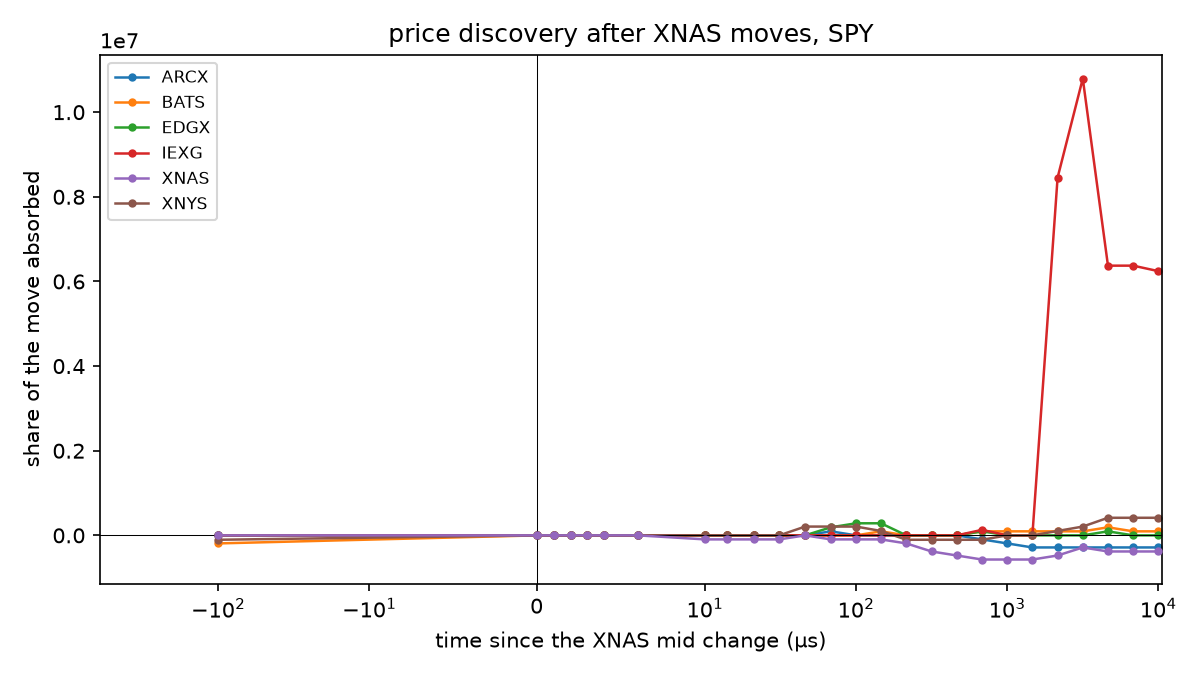

The table this chart was drawn from, first rows:
venue, offset_us, share, n
ARCX, -100.0, -0.06773, 462299
ARCX, 0.0, 6.489306704102756e-06, 462299
ARCX, 1.0, 0.001388, 462299
ARCX, 2.0, 0.002976, 462299
ARCX, 3.0, 0.004636, 462299
ARCX, 4.0, 0.006579, 462299
ARCX, 6.0, 0.01201, 462299
ARCX, 10.0, 0.0265, 462299
ARCX, 14.0, 0.03939, 462299
ARCX, 21.0, 0.05796, 462299
ARCX, 31.0, 0.07863, 462299
ARCX, 46.0, 0.119, 462299
ARCX, 68.0, 95134, 462299
ARCX, 100.0, 0.1998, 462299
ARCX, 146.0, 0.2302, 462299
ARCX, 215.0, 0.2624, 462299
ARCX, 316.0, 0.328, 462299
ARCX, 464.0, 0.3827, 462299
ARCX, 681.0, -95134, 462299
ARCX, 1000, -190268, 462299
ARCX, 1467, -285402, 462299
ARCX, 2154, -285402, 462299
ARCX, 3162, -285402, 462299
ARCX, 4641, -285402, 462299
ARCX, 6812, -285402, 462299
ARCX, 10000, -285402, 462299
BATS, -100.0, -190272, 462290
BATS, 0.0, 2.1631349883741763e-06, 462292
BATS, 1.0, 0.001024, 462291
BATS, 2.0, 0.001687, 462291
BATS, 3.0, 0.003551, 462291
BATS, 4.0, 0.004319, 462291
BATS, 6.0, 0.006055, 462291
BATS, 10.0, 0.01127, 462291
BATS, 14.0, 0.02053, 462291
BATS, 21.0, 0.02904, 462291
BATS, 31.0, 0.04943, 462289
BATS, 46.0, 0.0902, 462289
BATS, 68.0, 0.1547, 462289
BATS, 100.0, 0.2074, 462287
BATS, 146.0, 95137, 462285
BATS, 215.0, 0.3564, 462285
BATS, 316.0, 0.4211, 462284
BATS, 464.0, 0.4753, 462284
BATS, 681.0, 95138, 462284
BATS, 1000, 95138, 462284
BATS, 1467, 95138, 462284
BATS, 2154, 95138, 462284
BATS, 3162, 95138, 462284
BATS, 4641, 190275, 462284
BATS, 6812, 95138, 462284
BATS, 10000, 95138, 462284
EDGX, -100.0, -0.08437, 462302
EDGX, 0.0, 0.0, 462302
EDGX, 1.0, 0.0007983, 462302
EDGX, 2.0, 0.001642, 462302
EDGX, 3.0, 0.002333, 462302
EDGX, 4.0, 0.003109, 462302
EDGX, 6.0, 0.004904, 462302
EDGX, 10.0, 0.009837, 462302
... 96 more rows
